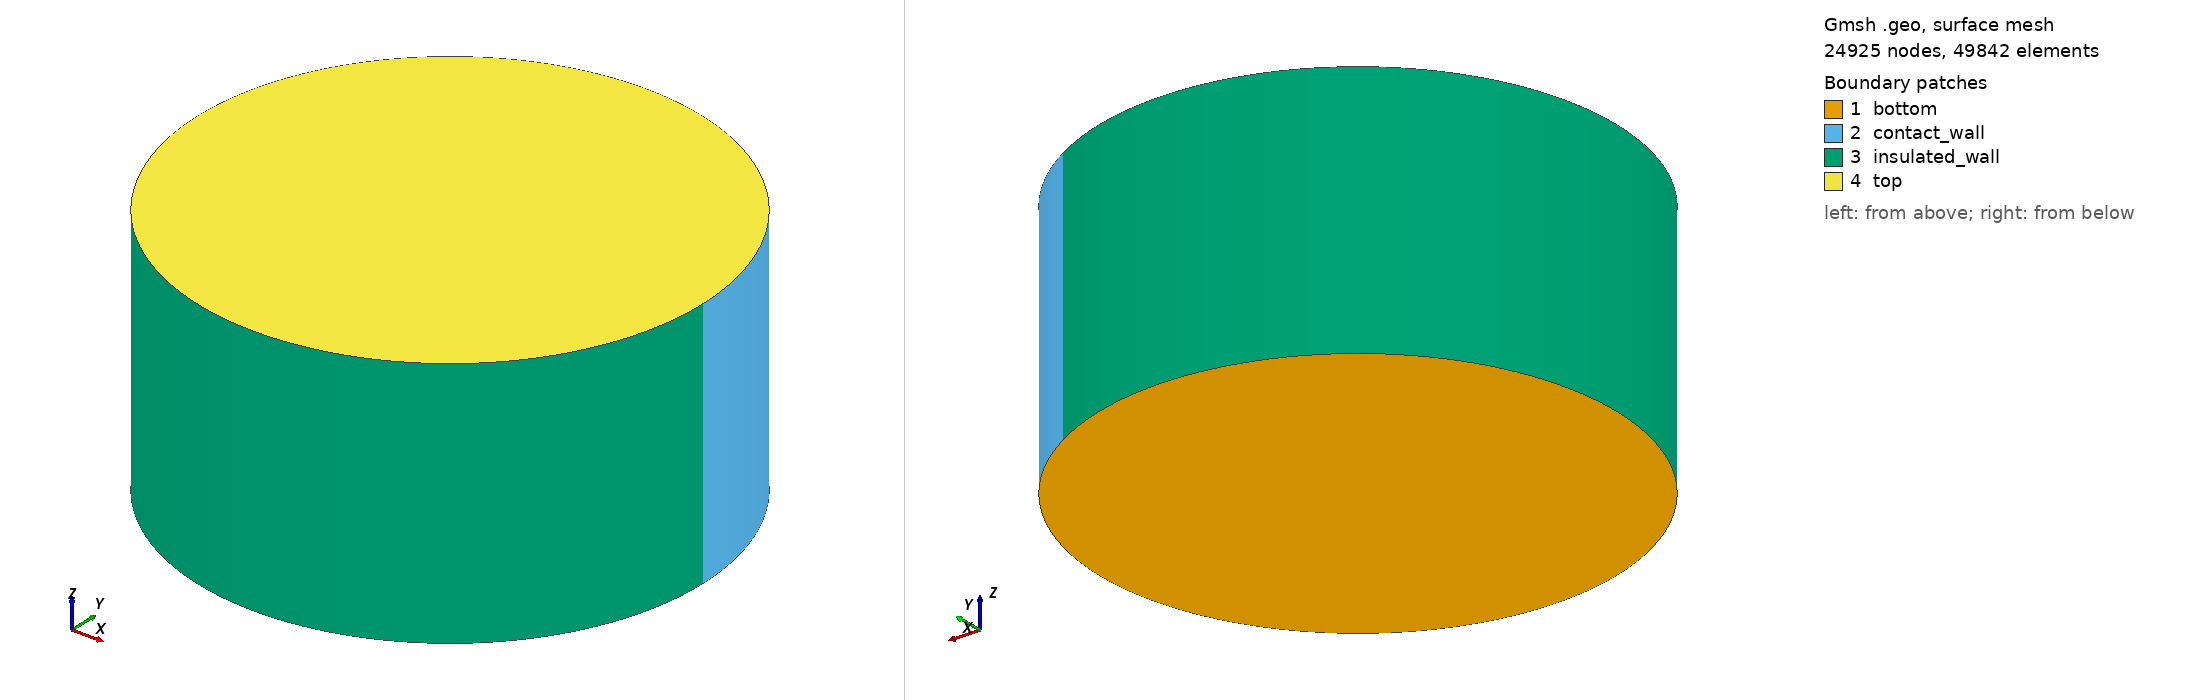

Gmsh geometry script, surface-meshed: 24925 nodes, 49842 surface elements. Boundary patches (legend numbers): 1 bottom, 2 contact_wall, 3 insulated_wall, 4 top. Left view from above one corner, right view from below the opposite corner. Legend entries are the model's physical surfaces. The drawing asked Gmsh for element sizes between 1% and 20% of the model's largest extent; the script's own settings can give other sizes.

=== mesh.geo (drawn) ===
// --.. ..- .-.. .-.. --- --.. ..- .-.. .-.. --- --.. ..- .-.. .-.. ---
//
//  Gmsh GEO for a full cylinder (3D extruded circle)
//
//  Author: Giovanni Zullo
//
// --.. ..- .-.. .-.. --- --.. ..- .-.. .-.. --- --.. ..- .-.. .-.. ---

// Parameters
R = 10.0e-3;             // Radius (m) = 10 mm
H = 10.0e-3;             // Height (m) = 10 mm
lc_outer = 2.5e-5;       // Mesh size at outer edge (m)  = lc/2 (lc_phase_field = 50 um)
lc_center = 2.0e-4;      // Mesh size at center (m)      = 4*lc (was 5e-4 = 10*lc, too coarse for crack path)
n_layers = 20;           // Number of layers in extrusion

// Circle split into: 60° contact + 300° insulated
// Contact region: from 0° to 60° (1/6 of circumference)
Point(1) = {0, 0, 0, lc_center};                          // Center
Point(2) = {R, 0, 0, lc_outer};                           // 0°
Point(3) = {R*Cos(Pi/3), R*Sin(Pi/3), 0, lc_outer};       // 60°
Point(4) = {0, R, 0, lc_center};                          // 90°
Point(5) = {-R, 0, 0, lc_center};                         // 180°
Point(6) = {0, -R, 0, lc_center};                         // 270°

// Arcs
Circle(1) = {2, 1, 3};    // 0° → 60°  (contact, 1/6)
Circle(2) = {3, 1, 4};    // 60° → 90°
Circle(3) = {4, 1, 5};    // 90° → 180°
Circle(4) = {5, 1, 6};    // 180° → 270°
Circle(5) = {6, 1, 2};    // 270° → 360°

Curve Loop(1) = {1, 2, 3, 4, 5};
Plane Surface(1) = {1};

// Extrude to 3D
out[] = Extrude {0, 0, H} {
    Surface{1};
    Layers{n_layers};
};

// Physical groups
// out[0] = top, out[1] = volume
// out[2] = lateral from curve 1 (contact, 60°)
// out[3..6] = lateral from curves 2-5 (insulated, 300°)
Physical Volume("uo2", 10) = {out[1]};
Physical Surface("contact_wall", 20) = {out[2]};                            // 1/6 quench
Physical Surface("insulated_wall", 21) = {out[3], out[4], out[5], out[6]};  // 5/6 insulated
Physical Surface("bottom", 30) = {1};
Physical Surface("top", 40) = {out[0]};

// Mesh settings
Mesh.Algorithm = 6;

// Refine near the outer boundary
Field[1] = Distance;
Field[1].CurvesList = {1};

Field[2] = Threshold;
Field[2].InField = 1;
Field[2].SizeMin = lc_outer;
Field[2].SizeMax = lc_center;
Field[2].DistMin = 0.0;
Field[2].DistMax = 8.0e-3;       // extends fine mesh to r = 2 mm so it covers the expected crack path
                                 // (McClenny long cracks penetrate ~half the pellet)

Background Field = 2;
Mesh.MeshSizeExtendFromBoundary = 0;
Mesh.MeshSizeFromPoints = 0;
Mesh.MeshSizeFromCurvature = 0;

// Usage:
//   gmsh -3 mesh.geo -format msh2
